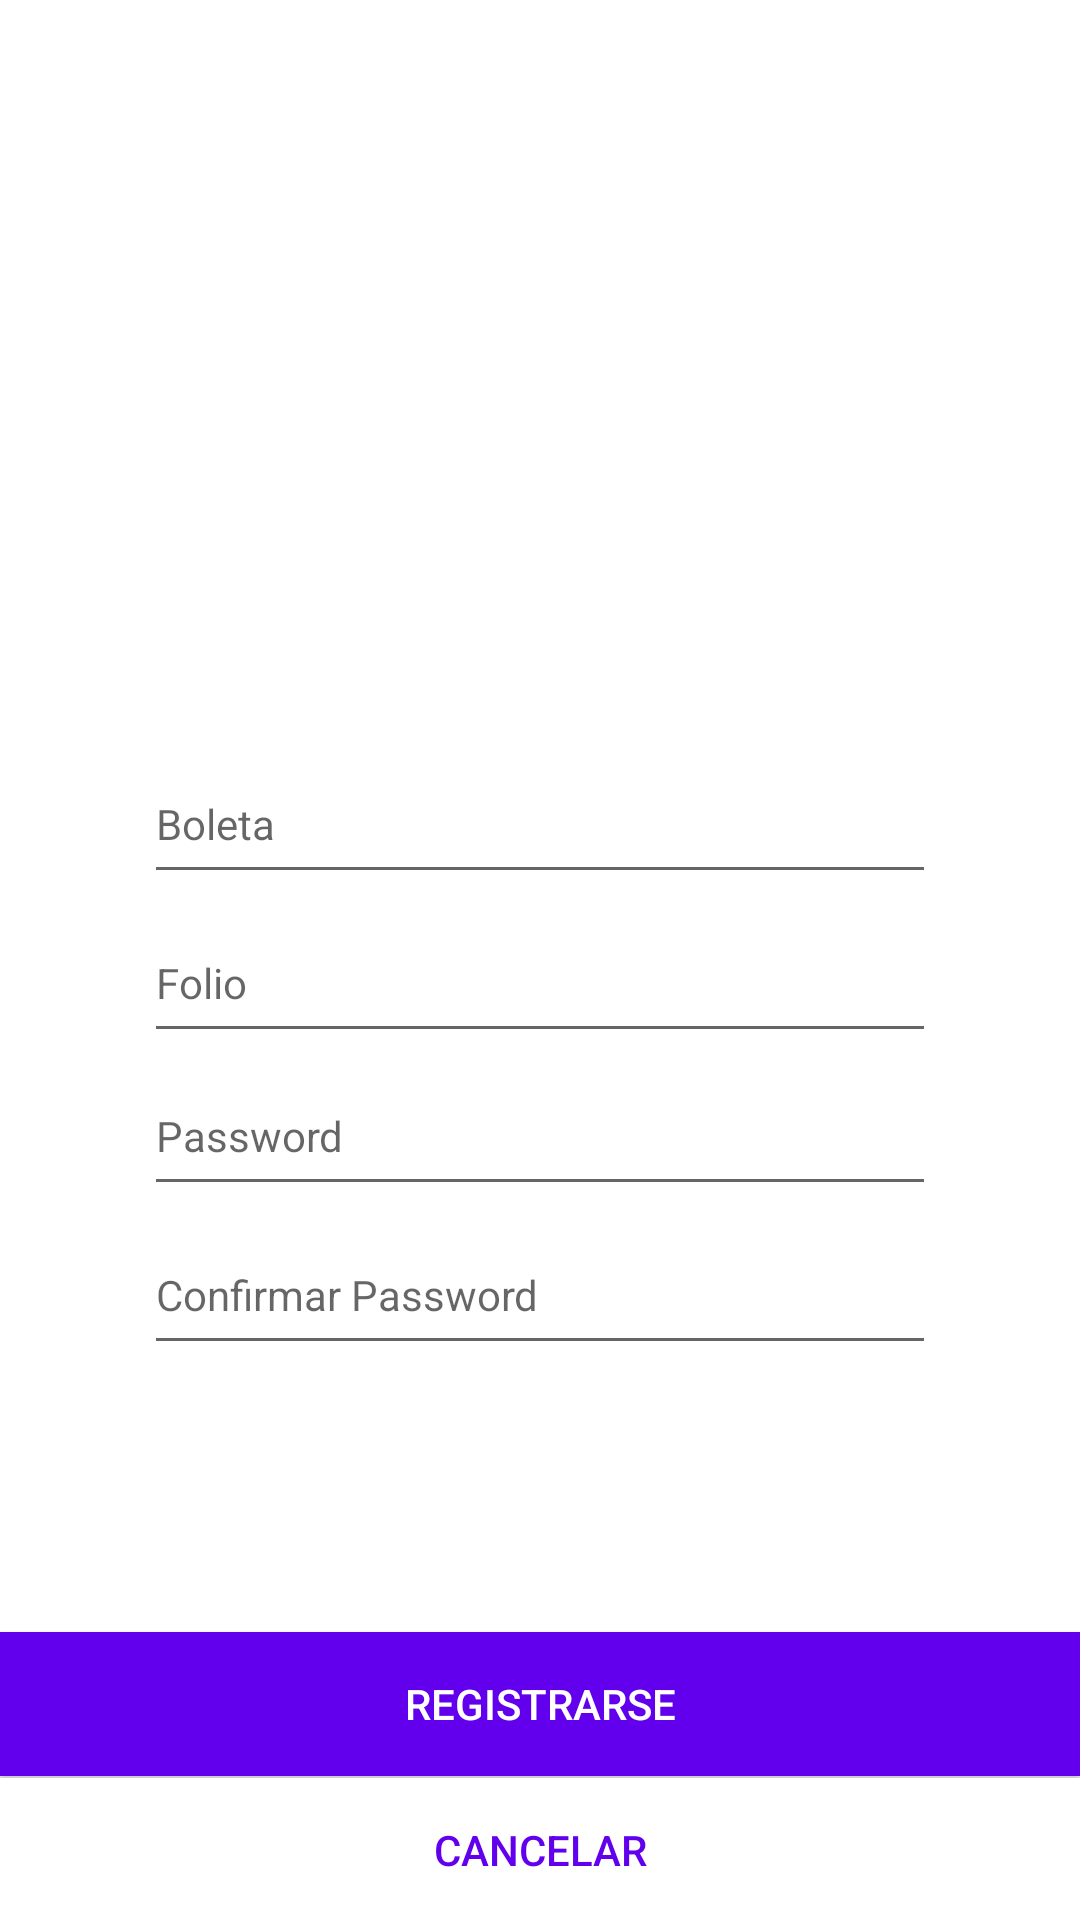

The Android layout XML behind this screen, and the referenced resources:
<!-- AndroidManifest.xml: application theme AppTheme -->
<!-- res/layout/activity_registro.xml -->
<?xml version="1.0" encoding="utf-8"?>
<RelativeLayout xmlns:android="http://schemas.android.com/apk/res/android"
    xmlns:app="http://schemas.android.com/apk/res-auto"
    xmlns:tools="http://schemas.android.com/tools"
    android:layout_width="match_parent"
    android:layout_height="match_parent"
    android:background="@android:color/background_light"
    tools:context=".Registro">

    <ImageView
        android:id="@+id/imageView"
        android:layout_width="253dp"
        android:layout_height="223dp"
        android:layout_alignParentStart="true"
        android:layout_alignParentLeft="true"
        android:layout_alignParentTop="true"
        android:layout_alignParentEnd="true"
        android:layout_alignParentRight="true"
        android:layout_alignParentBottom="true"
        android:layout_centerHorizontal="true"
        android:layout_marginStart="76dp"
        android:layout_marginLeft="76dp"
        android:layout_marginTop="87dp"
        android:layout_marginEnd="81dp"
        android:layout_marginRight="81dp"
        android:layout_marginBottom="420dp"
        app:srcCompat="@drawable/park" />


    <EditText
        android:id="@+id/boleta"
        android:layout_width="315dp"
        android:layout_height="50dp"
        android:layout_alignParentStart="true"
        android:layout_alignParentLeft="true"
        android:layout_alignParentEnd="true"
        android:layout_alignParentRight="true"
        android:layout_alignParentBottom="true"
        android:layout_gravity="center"
        android:layout_marginStart="48dp"
        android:layout_marginLeft="48dp"
        android:layout_marginEnd="48dp"
        android:layout_marginRight="48dp"
        android:layout_marginBottom="342dp"
        android:hint="Boleta"
        android:maxLength="10"
        android:textSize="14sp" />

    <EditText
        android:id="@+id/folio"
        android:layout_width="267dp"
        android:layout_height="50dp"
        android:layout_alignParentStart="true"
        android:layout_alignParentLeft="true"
        android:layout_alignParentEnd="true"
        android:layout_alignParentRight="true"
        android:layout_alignParentBottom="true"
        android:layout_gravity="center"
        android:layout_marginStart="48dp"
        android:layout_marginLeft="48dp"
        android:layout_marginEnd="48dp"
        android:layout_marginRight="48dp"
        android:layout_marginBottom="289dp"
        android:hint="Folio"
        android:maxLength="6"
        android:textSize="14sp" />

    <EditText
        android:id="@+id/password"
        android:layout_width="267dp"
        android:layout_height="50dp"
        android:layout_alignParentStart="true"
        android:layout_alignParentLeft="true"
        android:layout_alignParentEnd="true"
        android:layout_alignParentRight="true"
        android:layout_alignParentBottom="true"
        android:layout_gravity="center"
        android:layout_marginStart="48dp"
        android:layout_marginLeft="48dp"
        android:layout_marginEnd="48dp"
        android:layout_marginRight="48dp"
        android:layout_marginBottom="238dp"
        android:hint="Password"
        android:inputType="textPassword"
        android:maxLength="20"
        android:textSize="14sp" />

    <EditText
        android:id="@+id/txtConfirmar"
        android:layout_width="267dp"
        android:layout_height="50dp"
        android:layout_alignParentStart="true"
        android:layout_alignParentLeft="true"
        android:layout_alignParentEnd="true"
        android:layout_alignParentRight="true"
        android:layout_alignParentBottom="true"
        android:layout_gravity="center"
        android:layout_marginStart="48dp"
        android:layout_marginLeft="48dp"
        android:layout_marginEnd="48dp"
        android:layout_marginRight="48dp"
        android:layout_marginBottom="185dp"
        android:hint="Confirmar Password"
        android:inputType="textPassword"
        android:maxLength="20"
        android:textSize="14sp" />

    <Button
        android:layout_width="match_parent"
        android:layout_height="wrap_content"
        android:layout_alignParentBottom="true"
        android:layout_marginBottom="48dp"
        android:background="@color/colorPrimary"
        android:id="@+id/btnRegistrar"
        android:text="Registrarse"
        android:textColor="#ffffff" />

    <Button
        android:layout_width="match_parent"
        android:layout_height="wrap_content"
        android:layout_alignParentBottom="true"
        android:layout_marginTop="1dp"
        android:layout_marginBottom="-1dp"
        android:background="#ffffff"
        android:onClick="cancelar"
        android:text="Cancelar"
        android:textColor="@color/colorPrimary" />




</RelativeLayout>
<!-- resources referenced by this layout -->
<resources>
  <style name="AppTheme" parent="Theme.AppCompat.Light.NoActionBar">
          
          <item name="colorPrimary">@color/colorPrimary</item>
          <item name="colorPrimaryDark">@color/colorPrimary</item>
          <item name="colorAccent">@color/colorPrimary</item>
      </style>
  <!-- not gathered from this repository: default colours our renderer supplied (Android Studio template values) -->
  <color name="colorPrimary">#FF6200EE</color>
</resources>
